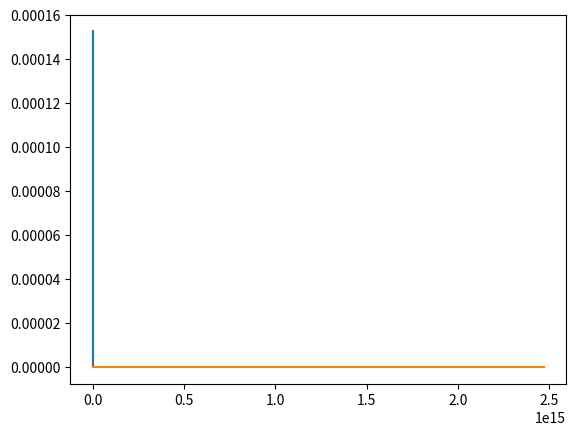

The script that saved this image:
import numpy as np
import matplotlib.pyplot as plt


erg_to_ev = 6.242e+11

# Returns a list of nus and the ergs/Hz at those nus. This
# fully (we can linearly interpolate) describes the two photon
# spectrum
def get_two_photon_spectrum_vs_nu():
    e = 1e-99 # We need this to save us from divide by 0 later
    nus_up = 1e14 * np.array([e + 1.233 * i for i in range(10)])
    nu_midpoint = 12.34e14
    ergs_hz_up = 1e-27 * np.array([
        0.00, 0.303, 0.978, 1.836, 2.78,
        3.78, 4.80, 5.80, 6.78, 7.74
    ]) # for the increasing nus, the ergs/hz

    nus_down = 2*nu_midpoint - np.copy(nus_up)
    # More energy as their nus are greater
    ergs_hz_down = np.copy(ergs_hz_up) * (nus_down/nus_up)

    nus = np.concatenate((nus_up, [nu_midpoint], nus_down[::-1]))
    ergs_hz = np.concatenate((ergs_hz_up, [8.62e-27], ergs_hz_down[::-1]))

    return nus, ergs_hz

def get_two_photon_spectrum_vs_lambda():
    c = 3e8
    nus, ergs_hz = get_two_photon_spectrum_vs_nu()
    lambdas = c / nus

    ergs_m = ergs_hz * c * np.power(lambdas, -2)
    return lambdas[::-1], ergs_m[::-1]

def sanity_check_lambda():
    lambdas, ergs_m = get_two_photon_spectrum_vs_lambda()

    tot_ergs = np.trapz(ergs_m[:-1], lambdas[:-1])
    # Ignore the last point because that is at lambda = inf
    print("Total ergs:", tot_ergs)
    print("Total eV: ", tot_ergs * erg_to_ev)

    plt.plot(lambdas[:-1], ergs_m[:-1])
    plt.show()

def sanity_check_nu():
    nus, ergs_hz = get_two_photon_spectrum_vs_nu()

    tot_ergs = np.trapz(ergs_hz, nus)
    print("Total ergs:", tot_ergs)
    print("Total eV: ", tot_ergs * erg_to_ev)

    plt.plot(nus, ergs_hz)
    plt.show()

if __name__ == "__main__":
    sanity_check_lambda()
    sanity_check_nu()
